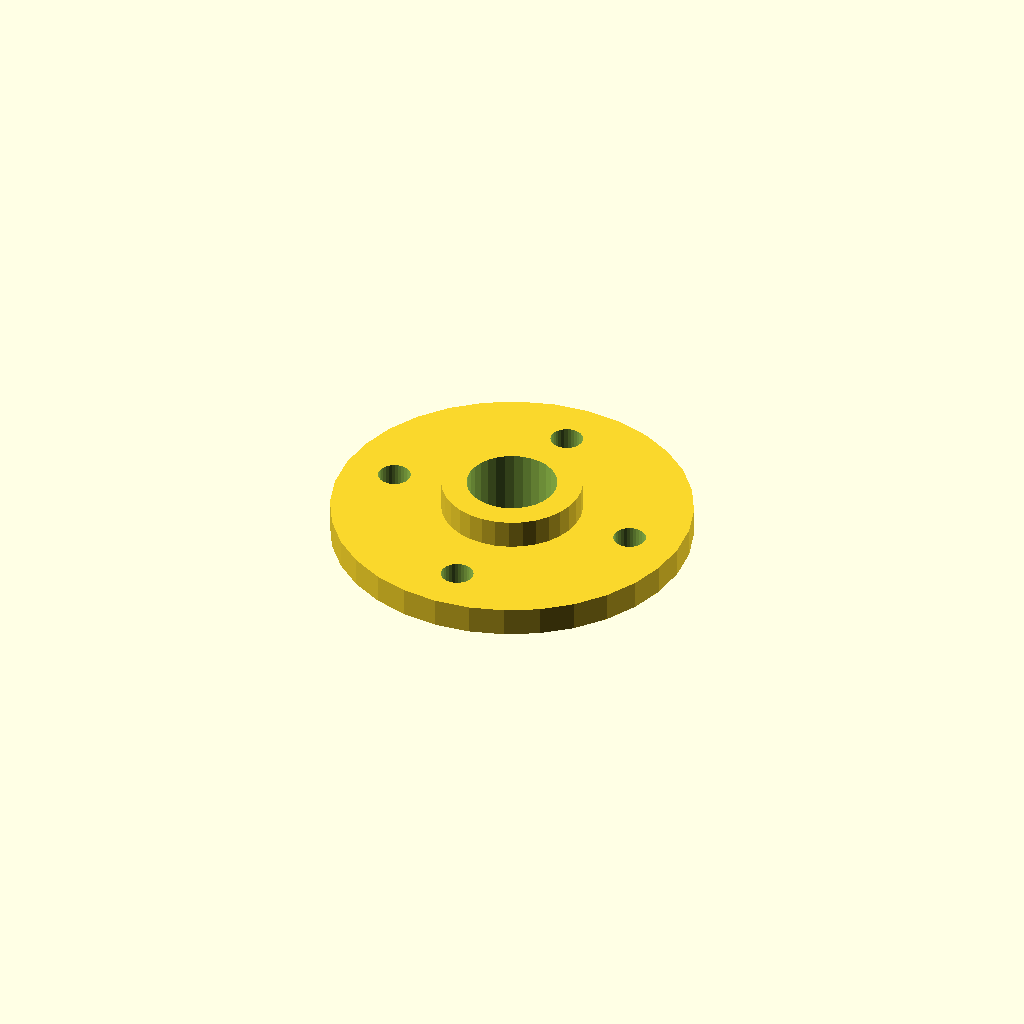
Cell 1: rendered with the file's own defaults.
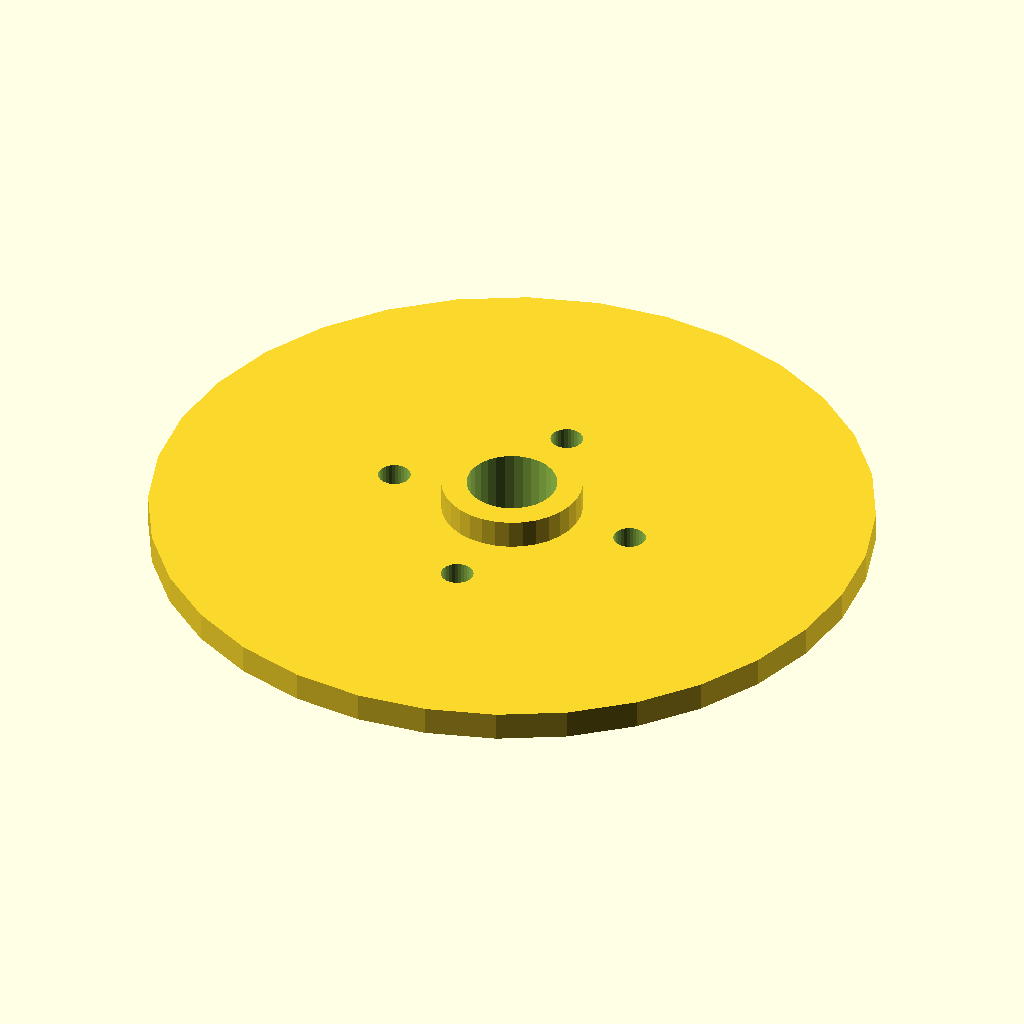
Cell 2: the same model with flange_d = 200.
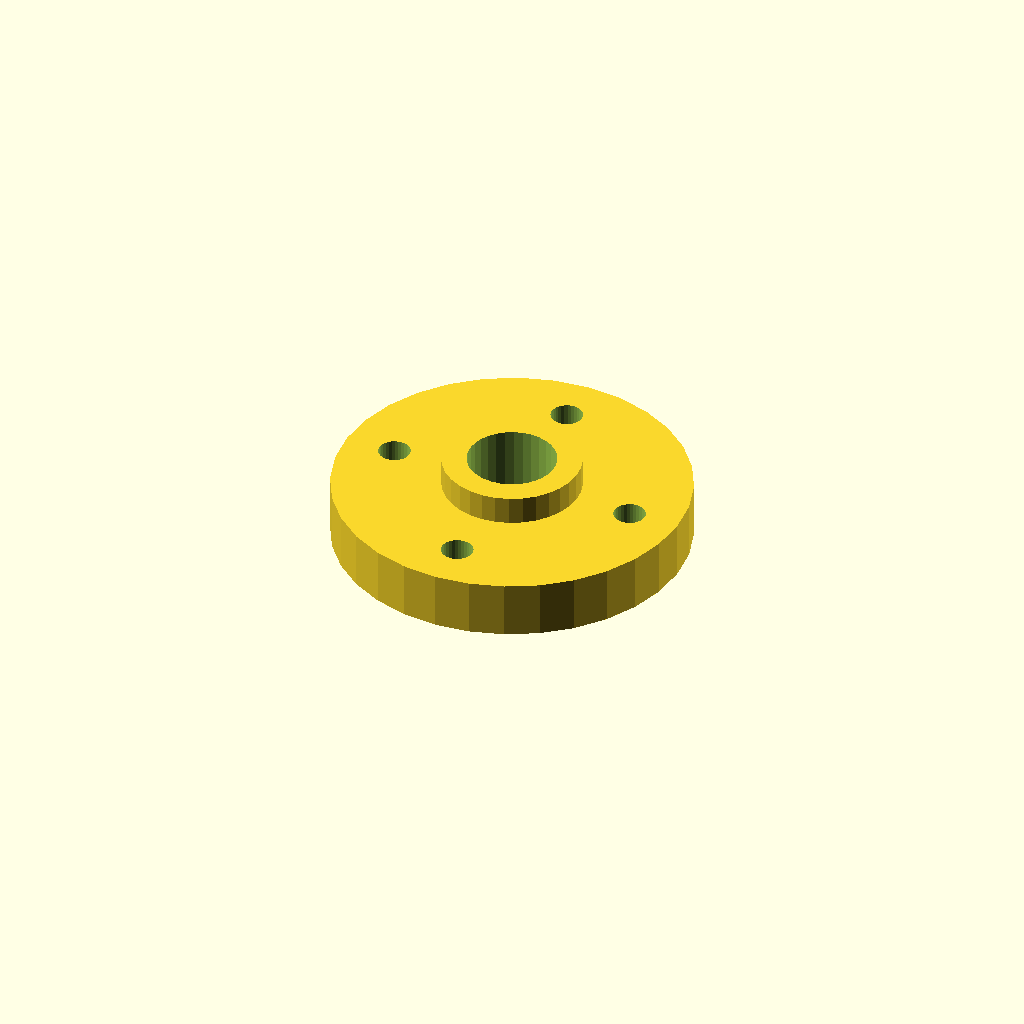
Cell 3: the same model with flange_t = 16.
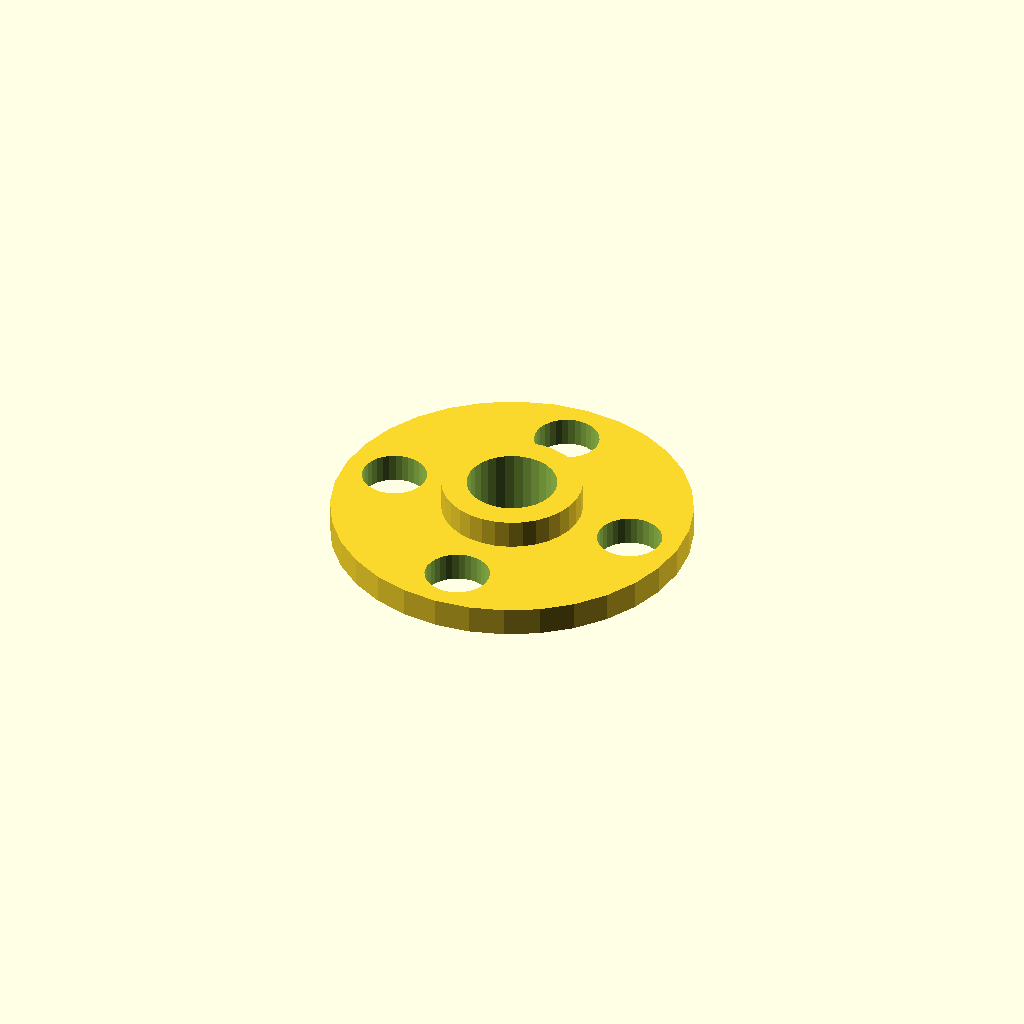
Cell 4: bolt_d = 18 (everything else at default).
One fixed orthographic camera (rotation 55°, 0°, 25°; colour scheme Cornfield) for every cell.
Source of the model, optional_data/data/gen2/flanges/part_0066.scad:
$fn = 32;

// ----------------------------------------------------------------------
// Bolt-circle flange: 100 mm outside, 4 bolt holes, bore 25 mm
// ----------------------------------------------------------------------

// --- parameters (mm) ---
flange_d = 100;           // flange outside diameter
flange_t = 8;             // flange thickness
bolts = 4;                // number of bolt holes
bolt_d = 9;               // bolt clearance
bolt_r = 35.6;            // bolt circle radius
bore_d = 25;              // centre bore
hub_d = 39;               // raised hub diameter
hub_h = 8;                // raised hub height
spigot_d = 37;            // spigot diameter
spigot_h = 5;             // spigot height below the flange
sink = 1;                 // overlap into the flange

module body() {
  cylinder(h = flange_t, d = flange_d);
  /* raised hub, sunk 1 mm into the flange */
  translate([0, 0, flange_t - 1]) cylinder(h = hub_h + 1, d = hub_d);
  /* spigot on the back face, sunk into the flange */
  translate([0, 0, -spigot_h + sink]) cylinder(h = spigot_h, d = spigot_d);
}

difference() {
  body();
  /* bolt circle */
  for (i = [0 : bolts - 1]) rotate([0, 0, i * 360 / bolts]) translate([bolt_r, 0, -spigot_h - 1]) cylinder(h = flange_t + hub_h + spigot_h + 3, d = bolt_d);
  translate([0, 0, -spigot_h - 1]) cylinder(h = flange_t + hub_h + spigot_h + 3, d = bore_d);
}
Customizer parameters (derived from the source; name, type, default, range or options):
flange_d: number, default 100
flange_t: number, default 8
bolts: number, default 4
bolt_d: number, default 9
bolt_r: number, default 35.6
bore_d: number, default 25
hub_d: number, default 39
hub_h: number, default 8
spigot_d: number, default 37
spigot_h: number, default 5
sink: number, default 1
